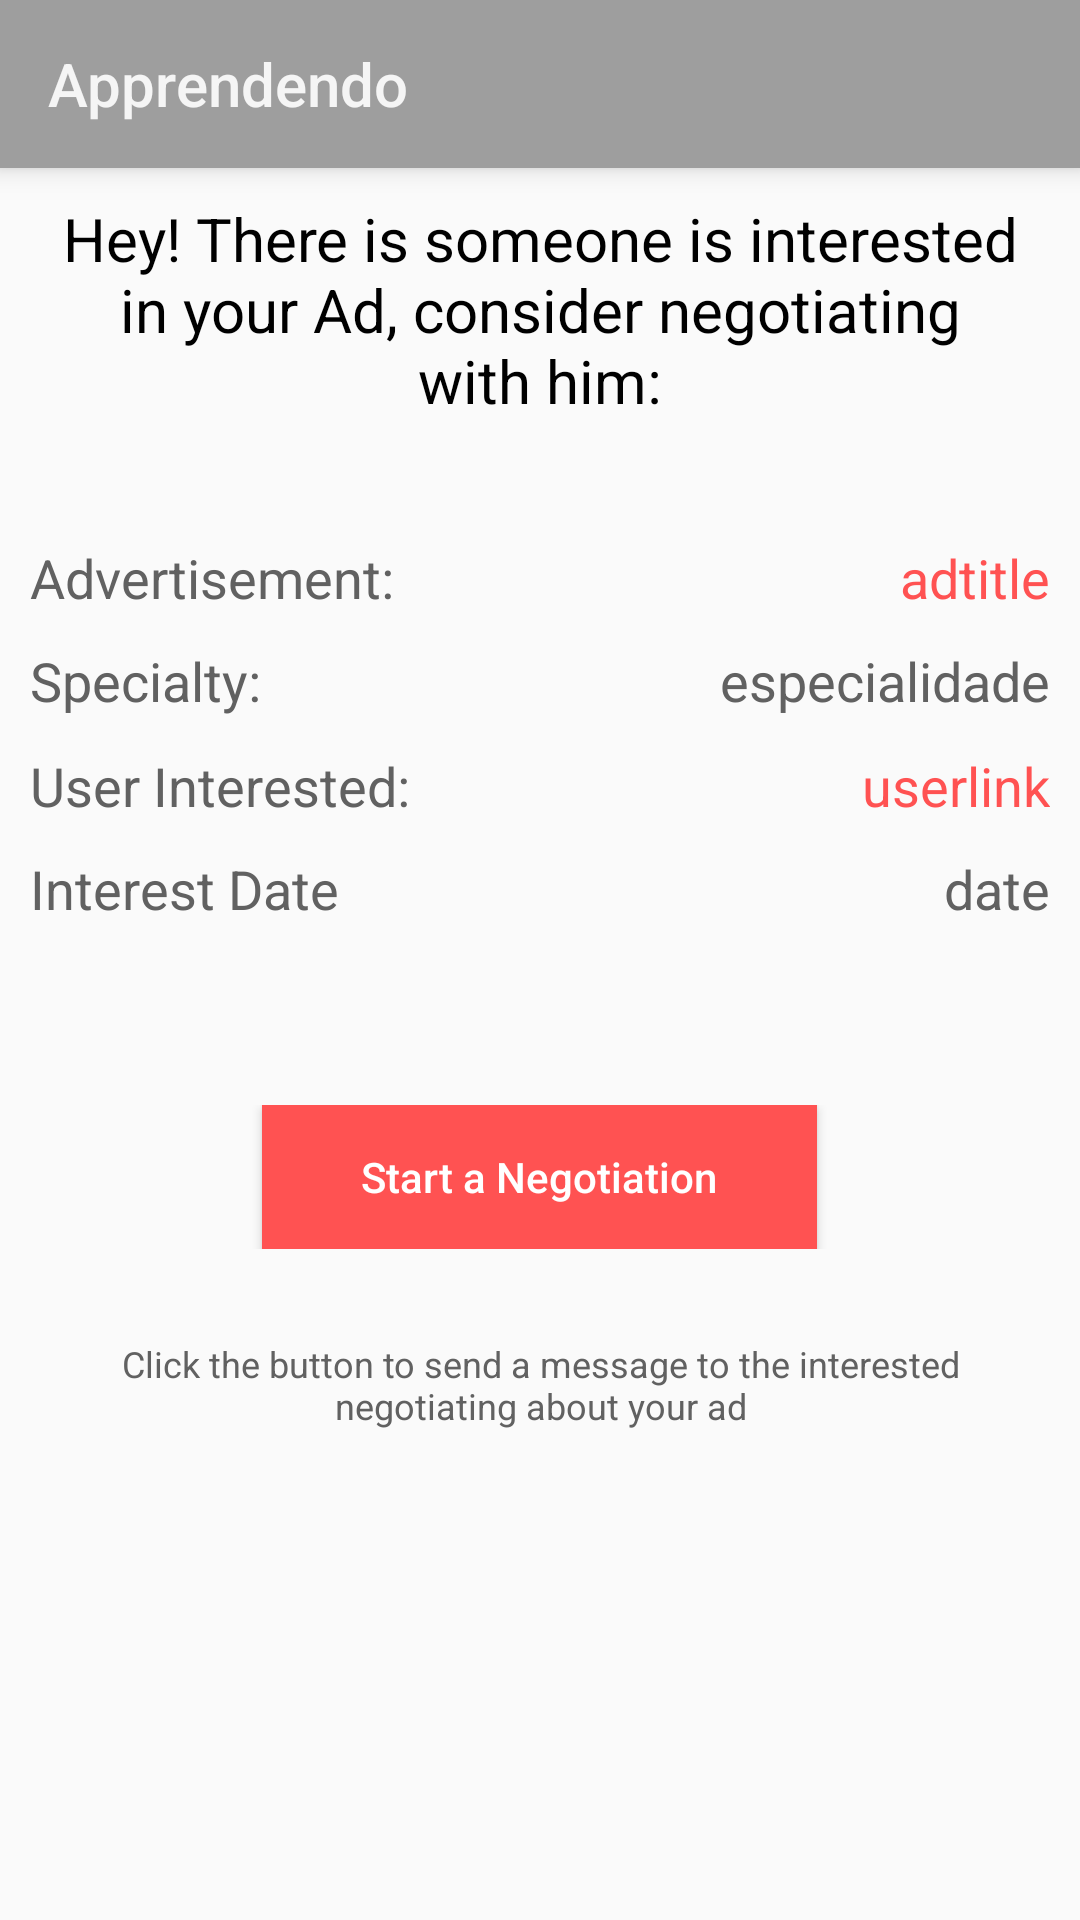

Reconstruct the res/layout file that produces this screen, plus the resources it refers to.
<!-- AndroidManifest.xml: application theme AppTheme.NoActionBar -->
<!-- res/layout/fragment_interest_details.xml -->
<?xml version="1.0" encoding="utf-8"?>
<LinearLayout xmlns:android="http://schemas.android.com/apk/res/android"
    xmlns:app="http://schemas.android.com/apk/res-auto"
    xmlns:tools="http://schemas.android.com/tools"
    android:layout_width="match_parent"
    android:layout_height="match_parent"
    android:orientation="vertical"
    android:windowSoftInputMode="adjustPan">

    <android.support.v7.widget.Toolbar
        android:id="@+id/toolbar_ad"
        android:layout_width="match_parent"
        android:layout_height="?attr/actionBarSize"
        android:background="?attr/colorPrimary"
        android:elevation="@dimen/btCreateShadow"
        app:popupTheme="@style/AppTheme.PopupOverlay"
        app:title="@string/app_name"
        app:titleTextColor="@color/text" />

    <ScrollView
        android:layout_width="match_parent"
        android:layout_height="match_parent"
        android:clickable="true">

        <LinearLayout
            android:layout_width="match_parent"
            android:layout_height="wrap_content"
            android:clickable="true"
            android:orientation="vertical"
            android:paddingBottom="@dimen/padding"
            android:paddingLeft="@dimen/padding"
            android:paddingRight="@dimen/padding">

            <TextView
                android:id="@+id/textViewTitle"
                android:layout_width="match_parent"
                android:layout_height="wrap_content"
                android:layout_marginBottom="@dimen/interestMarginBottom"
                android:ems="10"
                android:padding="@dimen/padding"
                android:text="Hey! There is someone is interested in your Ad, consider negotiating with him:"
                android:textAlignment="center"
                android:textColor="@android:color/black"
                android:textSize="@dimen/textViewStart" />

            <RelativeLayout
                android:layout_width="match_parent"
                android:layout_height="match_parent"
                android:layout_weight="150"
                android:gravity="bottom|center"
                android:orientation="horizontal">

                <TextView
                    android:id="@+id/textViewAd"
                    android:layout_width="wrap_content"
                    android:layout_height="wrap_content"
                    android:layout_alignParentStart="true"
                    android:layout_alignParentTop="true"
                    android:text="Advertisement:"
                    android:textColor="@color/colorPrimaryDark"
                    android:textSize="18sp" />

                <TextView
                    android:id="@+id/textViewAdLink"
                    android:layout_width="@dimen/textViewInterestAdSize"
                    android:layout_height="wrap_content"
                    android:layout_alignParentRight="true"
                    android:ellipsize="end"
                    android:maxLines="1"
                    android:text="adtitle"
                    android:textAlignment="viewEnd"
                    android:textColor="@color/colorAccent"
                    android:textSize="18sp" />

            </RelativeLayout>

            <GridLayout
                android:layout_width="match_parent"
                android:layout_height="@dimen/layoutBtLoginHeight">

                <TextView
                    android:id="@+id/txt_specialty"
                    android:layout_width="wrap_content"
                    android:layout_height="wrap_content"
                    android:layout_column="1"
                    android:layout_gravity="left"
                    android:layout_row="0"
                    android:text="@string/txt_specialty"
                    android:textColor="@color/colorPrimaryDark"
                    android:textSize="18sp" />

                <TextView
                    android:id="@+id/textViewSpecialtySelected"
                    android:layout_width="wrap_content"
                    android:layout_height="wrap_content"
                    android:layout_column="2"
                    android:layout_gravity="right"
                    android:layout_row="0"
                    android:paddingTop="@dimen/padding"
                    android:text="especialidade"
                    android:textColor="@color/colorPrimaryDark"
                    android:textSize="18sp" />

            </GridLayout>

            <RelativeLayout
                android:layout_width="match_parent"
                android:layout_height="match_parent"
                android:layout_weight="150"
                android:gravity="bottom|center"
                android:orientation="horizontal">

                <TextView
                    android:id="@+id/textViewAdOwner"
                    android:layout_width="wrap_content"
                    android:layout_height="wrap_content"
                    android:layout_alignParentStart="true"
                    android:layout_alignParentTop="true"
                    android:text="User Interested:"
                    android:textColor="@color/colorPrimaryDark"
                    android:textSize="18sp" />

                <TextView
                    android:id="@+id/textViewInterestedLink"
                    android:layout_width="@dimen/textViewInterestAdSize"
                    android:layout_height="wrap_content"
                    android:layout_alignParentRight="true"
                    android:ellipsize="end"
                    android:maxLines="1"
                    android:text="userlink"
                    android:textAlignment="viewEnd"
                    android:textColor="@color/colorAccent"
                    android:textSize="18sp" />

            </RelativeLayout>

            <GridLayout
                android:layout_width="match_parent"
                android:layout_height="match_parent">

                <TextView
                    android:id="@+id/textViewDate"
                    android:layout_width="wrap_content"
                    android:layout_height="wrap_content"
                    android:layout_column="1"
                    android:layout_gravity="left"
                    android:layout_row="0"
                    android:text="Interest Date"
                    android:textColor="@color/colorPrimaryDark"
                    android:textSize="18sp" />

                <TextView
                    android:id="@+id/textViewInterestDate"
                    android:layout_width="wrap_content"
                    android:layout_height="wrap_content"
                    android:layout_column="2"
                    android:layout_gravity="right"
                    android:layout_row="0"
                    android:paddingTop="@dimen/padding"
                    android:text="date"
                    android:textColor="@color/colorPrimaryDark"
                    android:textSize="18sp" />

            </GridLayout>

            <RelativeLayout
                android:layout_width="match_parent"
                android:layout_height="match_parent"
                android:layout_marginTop="@dimen/interestMarginTop"
                android:padding="@dimen/padding">

                <Button
                    android:id="@+id/btNegotiate"
                    android:layout_width="@dimen/btLoginWidth"
                    android:layout_height="wrap_content"
                    android:layout_centerInParent="true"
                    android:background="@color/colorAccent"
                    android:text="@string/btNegotiate"

                    android:textAllCaps="false"
                    android:textColor="@android:color/white" />
            </RelativeLayout>

            <RelativeLayout
                android:layout_width="match_parent"
                android:layout_height="wrap_content"
                android:gravity="bottom|center"
                android:orientation="vertical"
                android:padding="@dimen/padding">

                <TextView
                    android:id="@+id/textViewSignUp"
                    android:layout_width="wrap_content"
                    android:layout_height="wrap_content"
                    android:layout_alignParentStart="true"
                    android:padding="@dimen/padding"
                    android:text="@string/textViewNegotiate"
                    android:textAlignment="center"
                    android:textColor="@color/colorPrimaryDark"
                    android:textSize="12sp" />

            </RelativeLayout>

        </LinearLayout>
    </ScrollView>

</LinearLayout>
<!-- resources referenced by this layout -->
<resources>
  <color name="colorAccent">#ff5252</color>
  <color name="colorPrimaryDark">#616161</color>
  <color name="text">#f5f5f5</color>
  <dimen name="btCreateShadow">5dp</dimen>
  <dimen name="btLoginWidth">185dp</dimen>
  <dimen name="interestMarginBottom">30dp</dimen>
  <dimen name="interestMarginTop">50dp</dimen>
  <dimen name="layoutBtLoginHeight">45dp</dimen>
  <dimen name="padding">10dp</dimen>
  <dimen name="textViewInterestAdSize">200dp</dimen>
  <dimen name="textViewStart">20sp</dimen>
  <string name="app_name">Apprendendo</string>
  <string name="btNegotiate">Start a Negotiation</string>
  <string name="textViewNegotiate">Click the button to send a message to the interested negotiating about your ad</string>
  <string name="txt_specialty">Specialty:</string>
  <style name="AppTheme.PopupOverlay" parent="ThemeOverlay.AppCompat.Light" />
  <style name="AppTheme.NoActionBar">
          <item name="windowActionBar">false</item>
          <item name="windowNoTitle">true</item>
      </style>
</resources>
